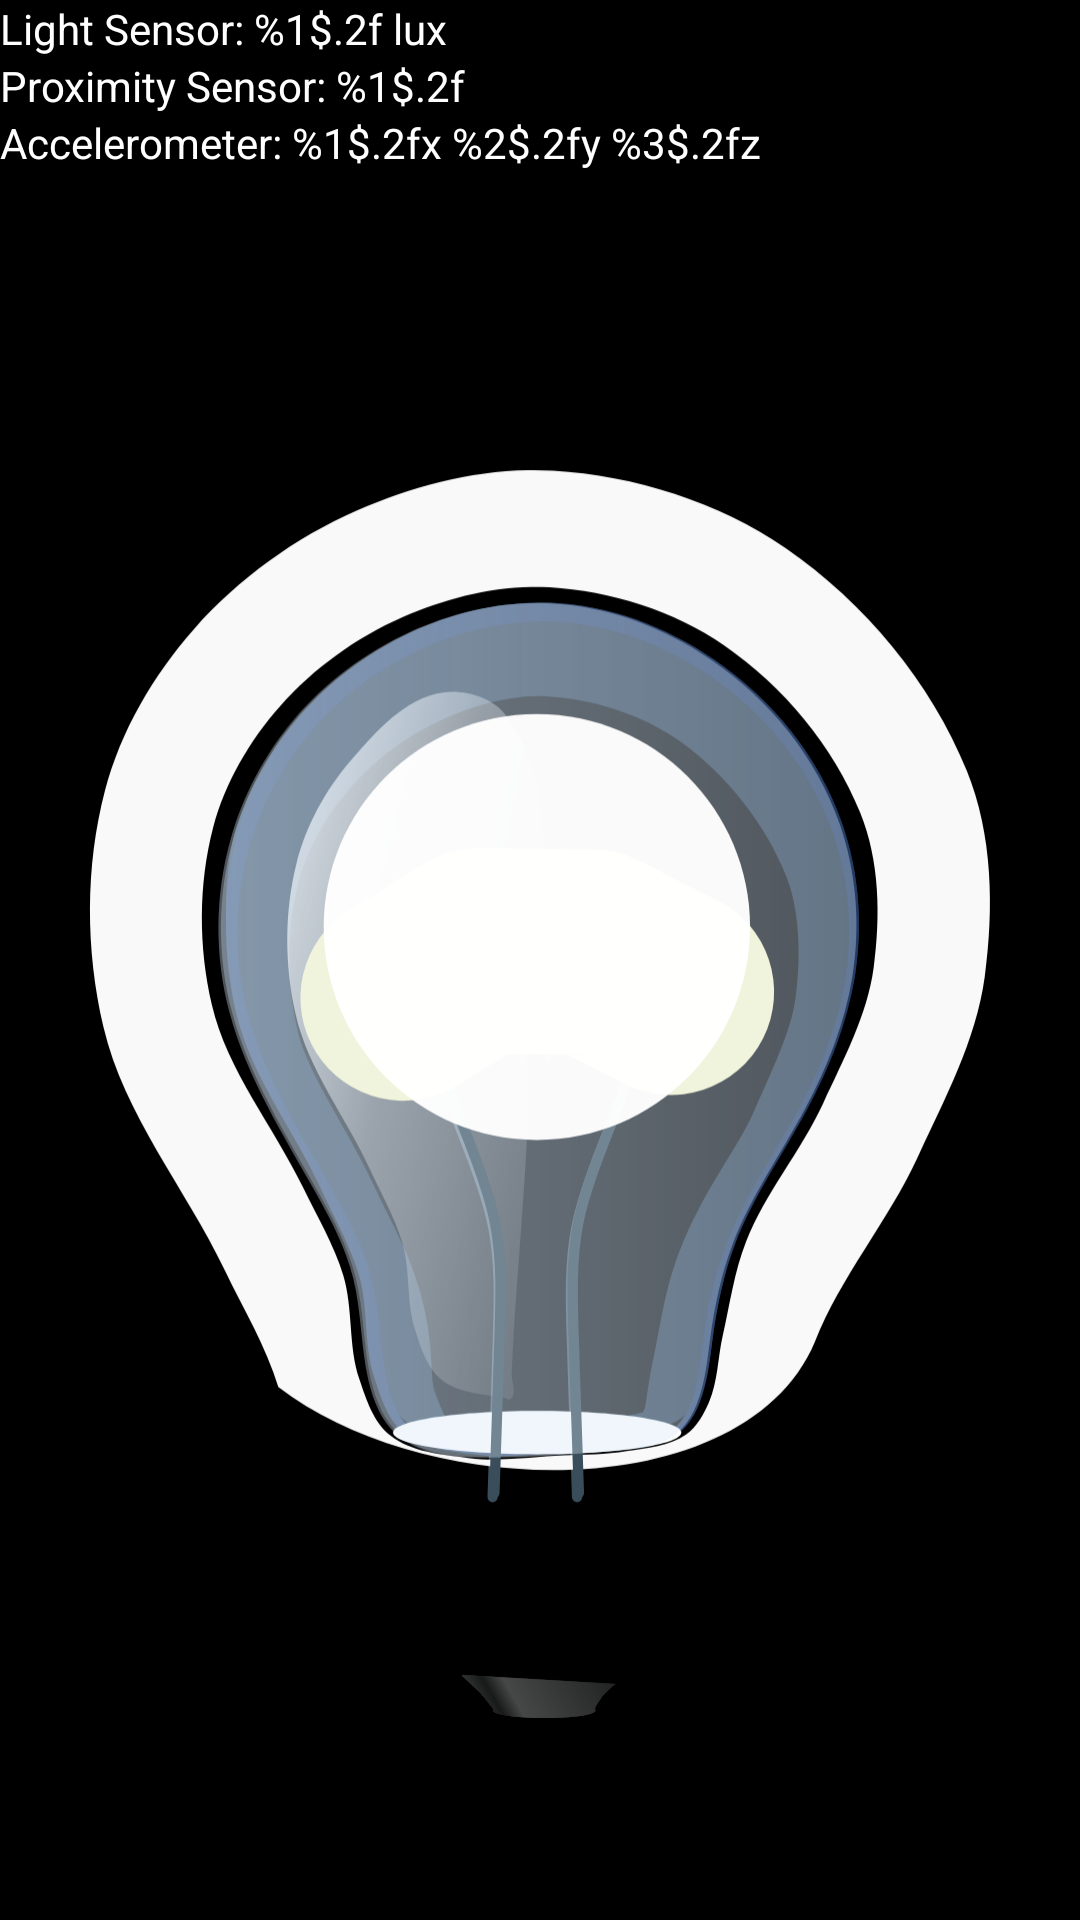

This screen was rendered from an Android layout file. Write that file and the resources it references.
<!-- AndroidManifest.xml: application theme Theme.TestAppV2 -->
<!-- res/layout/activity_light.xml -->
<?xml version="1.0" encoding="utf-8"?>
<LinearLayout xmlns:android="http://schemas.android.com/apk/res/android"
    xmlns:app="http://schemas.android.com/apk/res-auto"
    xmlns:tools="http://schemas.android.com/tools"
    android:layout_width="match_parent"
    android:layout_height="match_parent"
    android:background="#000000"
    android:orientation="vertical"
    tools:context=".Light">

    <TextView
        android:id="@+id/label_light"
        android:layout_width="wrap_content"
        android:layout_height="wrap_content"
        android:text="@string/label_light"
        android:textColor="#FFFFFF" />

    <TextView
        android:id="@+id/label_proximity"
        android:layout_width="wrap_content"
        android:layout_height="wrap_content"
        android:text="@string/label_proximity"
        android:textColor="#FFFFFF" />

    <TextView
        android:id="@+id/label_accelerometer"
        android:layout_width="wrap_content"
        android:layout_height="wrap_content"
        android:shadowColor="#FFFFFF"
        android:text="@string/label_accelerometer"
        android:textColor="#FFFFFF" />

    <RelativeLayout
        android:layout_width="match_parent"
        android:layout_height="match_parent">

        <ImageView
            android:id="@+id/bulboff"
            android:layout_width="match_parent"
            android:layout_height="match_parent"
            android:src="@drawable/bulboff" />

        <ImageView
            android:id="@+id/bulbon"
            android:layout_width="match_parent"
            android:layout_height="match_parent"
            android:src="@drawable/bulbon" />
    </RelativeLayout>

</LinearLayout>
<!-- resources referenced by this layout -->
<resources>
  <!-- drawable bulboff: vector/xml drawable (drawable-v24, 29020 chars, omitted) -->
  <!-- drawable bulbon: vector/xml drawable (drawable-v24, 24782 chars, omitted) -->
  <string name="label_accelerometer">Accelerometer: %1$.2fx %2$.2fy %3$.2fz</string>
  <string name="label_light">Light Sensor: %1$.2f lux</string>
  <string name="label_proximity">Proximity Sensor: %1$.2f</string>
  <style name="Theme.TestAppV2" parent="Theme.MaterialComponents.DayNight.DarkActionBar">
          
          <item name="colorPrimary">@color/purple_500</item>
          <item name="colorPrimaryVariant">@color/purple_700</item>
          <item name="colorOnPrimary">@color/white</item>
          
          <item name="colorSecondary">@color/teal_200</item>
          <item name="colorSecondaryVariant">@color/teal_700</item>
          <item name="colorOnSecondary">@color/black</item>
          
          <item name="android:statusBarColor" tools:targetApi="l">?attr/colorPrimaryVariant</item>
          
      </style>
  <!-- not gathered from this repository: default colours our renderer supplied (Android Studio template values) -->
  <color name="purple_500">#FF6200EE</color>
  <color name="purple_700">#FF3700B3</color>
  <color name="teal_200">#FF03DAC5</color>
  <color name="teal_700">#FF018786</color>
  <color name="black">#FF000000</color>
  <color name="white">#FFFFFFFF</color>
</resources>
